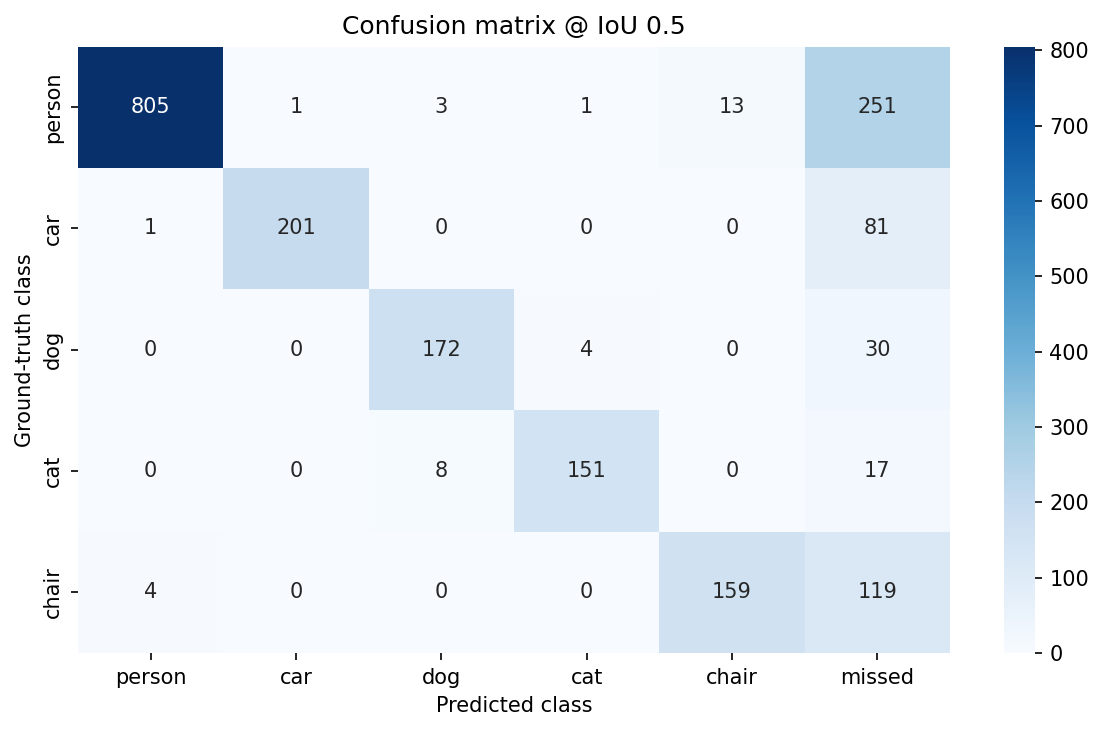

Source data for this figure (header and first rows):
gt_class, person, car, dog, cat, chair, missed
person, 805, 1, 3, 1, 13, 251
car, 1, 201, 0, 0, 0, 81
dog, 0, 0, 172, 4, 0, 30
cat, 0, 0, 8, 151, 0, 17
chair, 4, 0, 0, 0, 159, 119
background_fp, 215, 81, 49, 32, 166, 0
